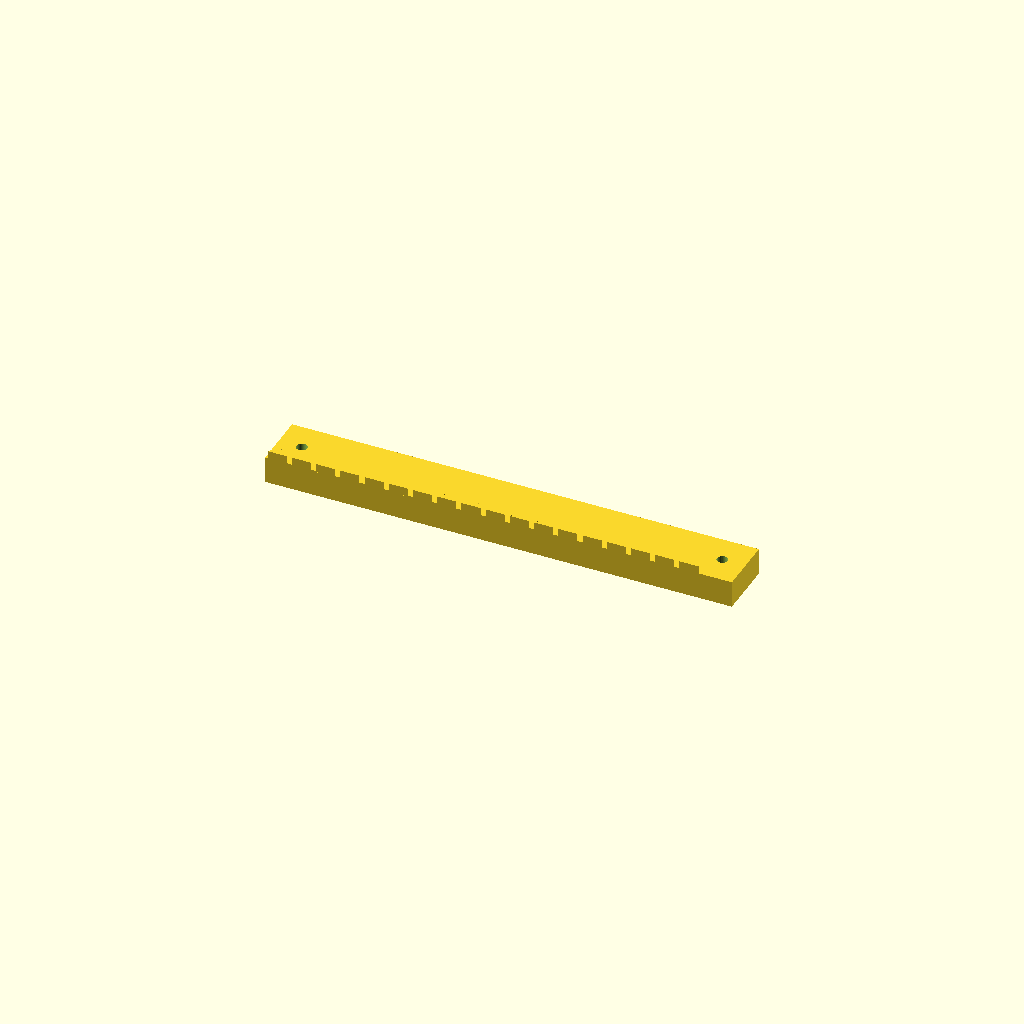
Cell 1: rendered with the file's own defaults.
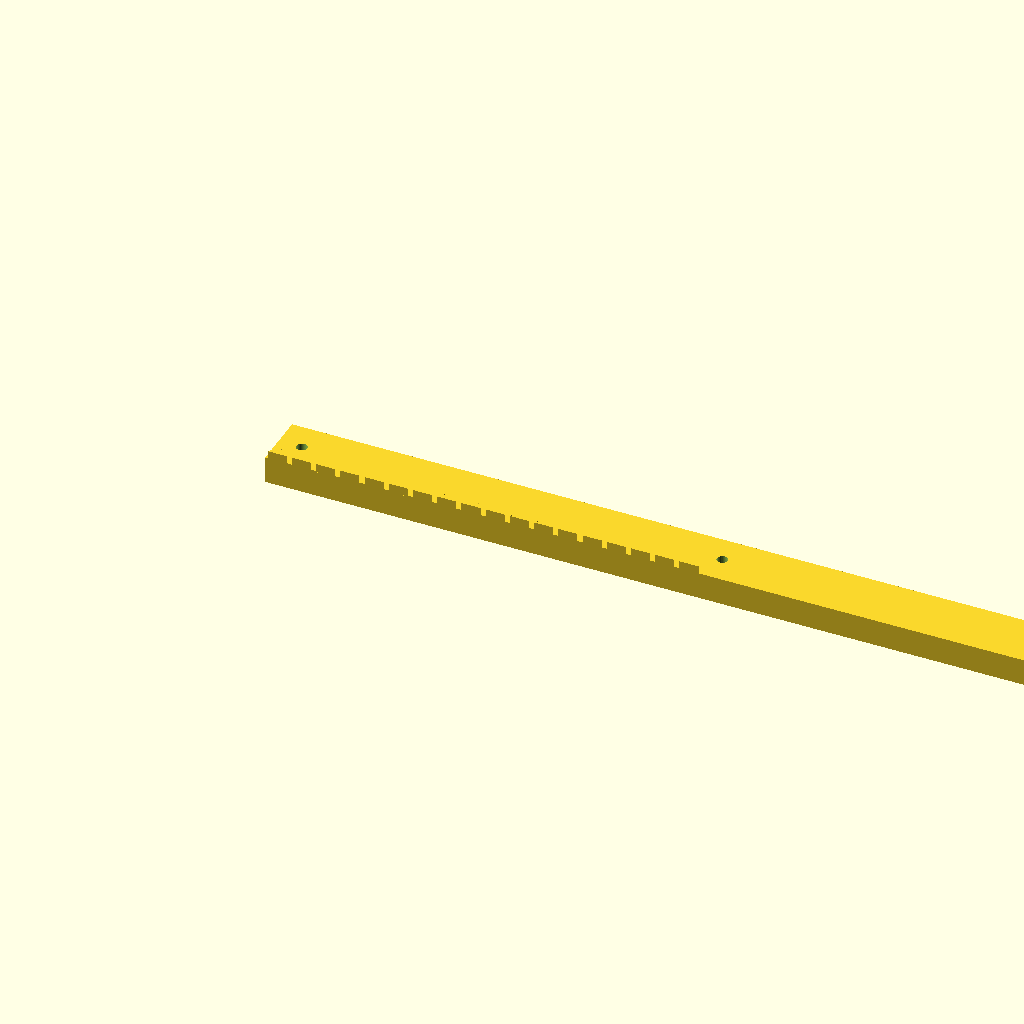
Cell 2 — bar_len set to 484.38, the other parameters unchanged.
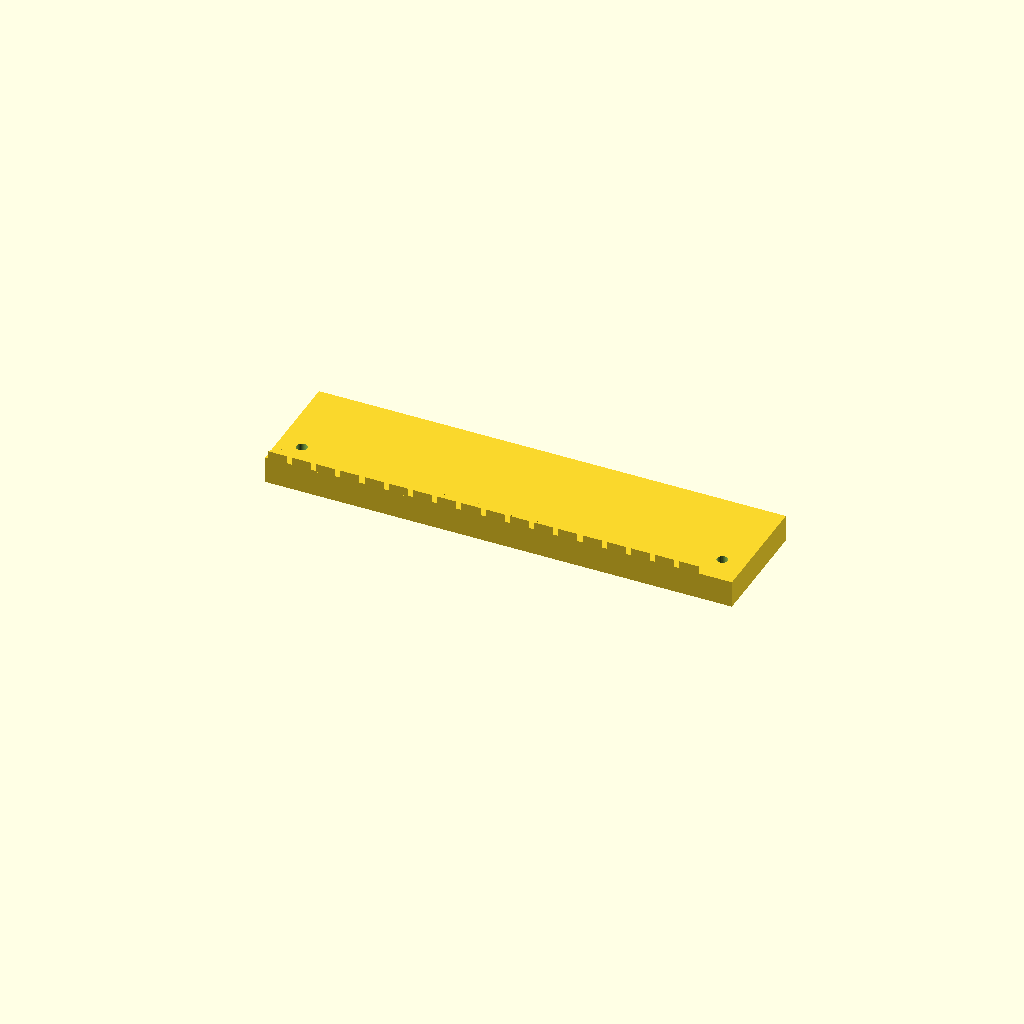
Cell 3: bar_w = 60 (everything else at default).
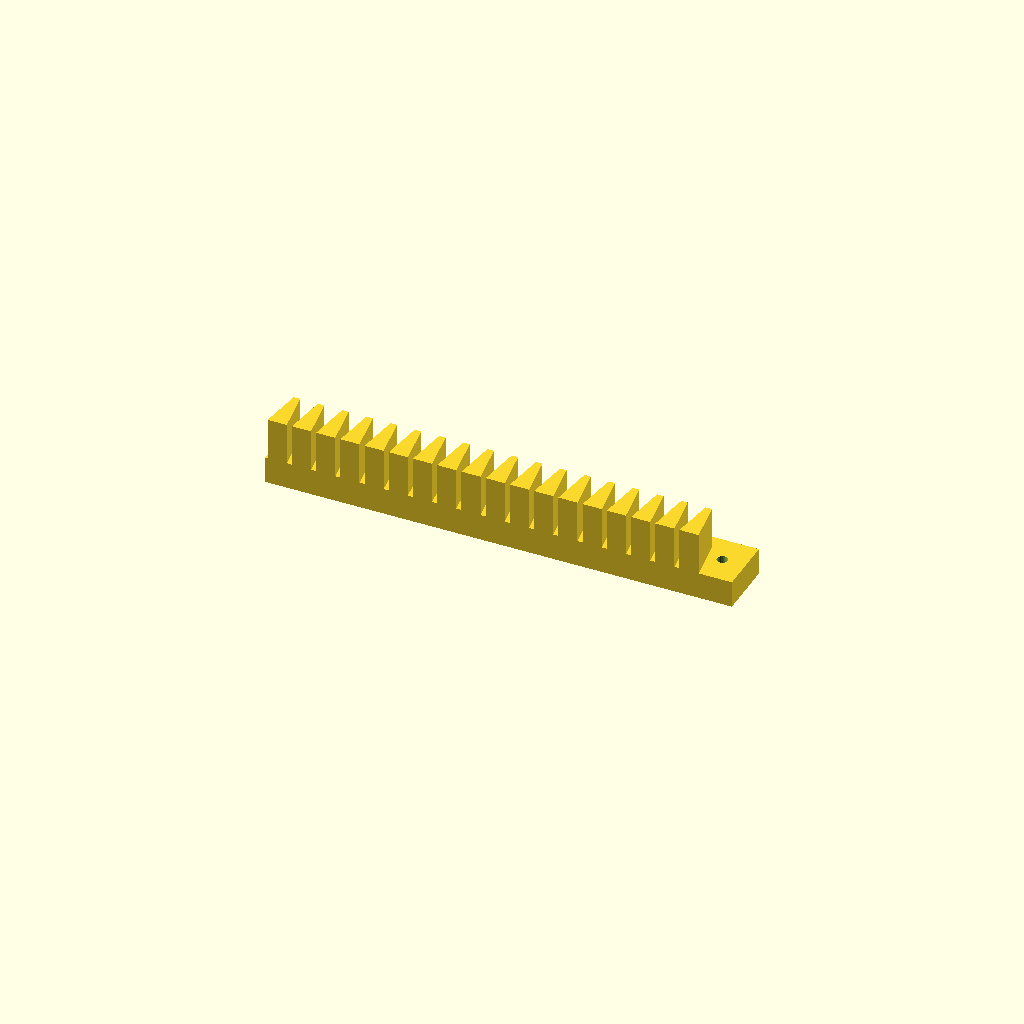
Cell 4 — bar_h set to 36, the other parameters unchanged.
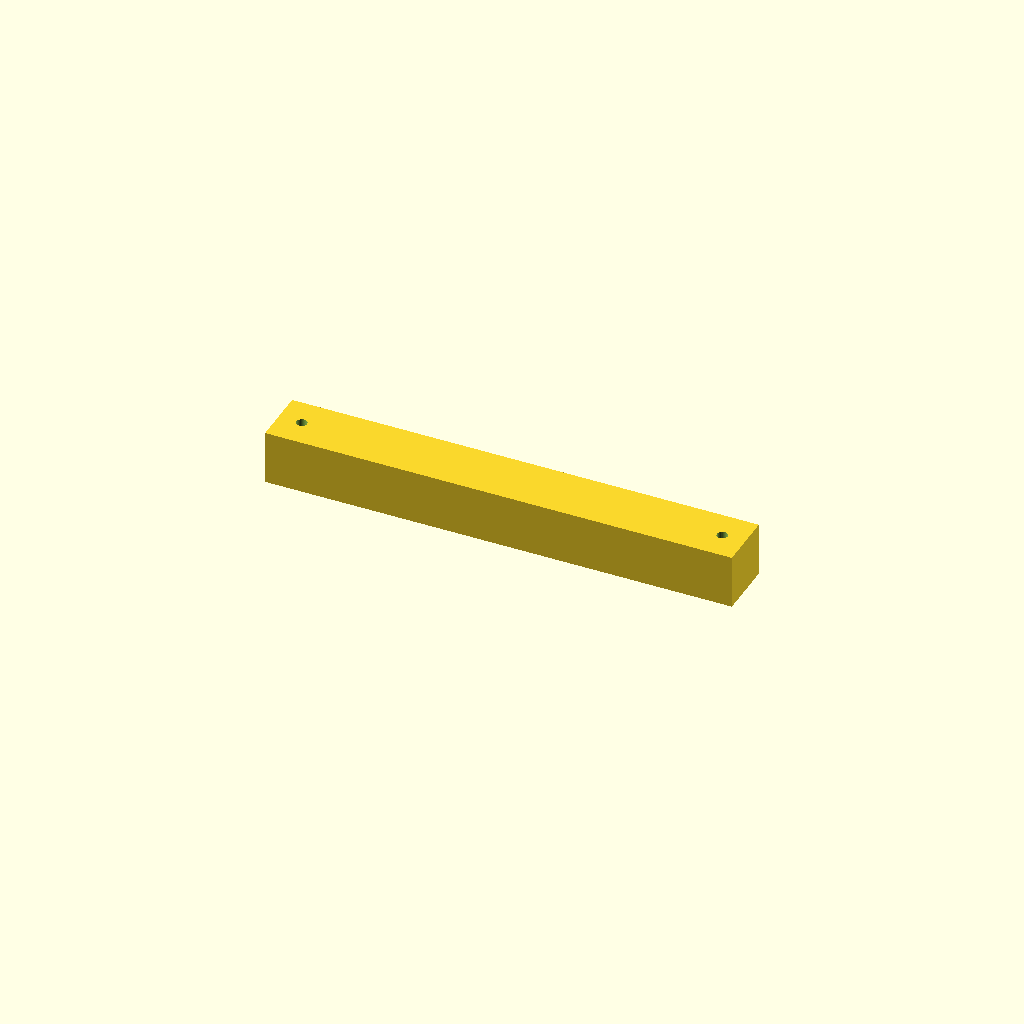
Cell 5: the same model with base_t = 28.
All cells are drawn from one camera (rotation 55°, 0°, 25°, orthographic, colour scheme Cornfield), so only the parameter changes between them.
Source of the model, optional_data/data/gen2/racks/part_0017.scad:
$fn = 32;

// ----------------------------------------------------------------------
// Gear rack: m=4 z=18, 242.19 x 30 x 18 mm
// ----------------------------------------------------------------------

// --- parameters (mm) ---
bar_len = 242.19;         // rack length, X
bar_w = 30;               // rack width, Y
bar_h = 18;               // overall height, Z
gear_module = 4;          // module
base_t = 14;              // tooth root line height
pitch = 12.57;            // circular pitch
tip_w = 3.37;             // tooth thickness at the tip
root_w = 9.92;            // tooth thickness at the root line
hole_d = 5.5;             // mounting hole
sink = 0.6;               // tooth root overlap into the body

tooth_span = 226.19;

module tooth(x0) {
  /* 20 deg flank profile, sunk into the body for a positive overlap */
  translate([x0, 0, base_t - sink])
    linear_extrude(height = bar_h - base_t + sink)
      polygon(points = [[-root_w / 2, 0], [root_w / 2, 0],
                        [tip_w / 2, bar_h - base_t],
                        [-tip_w / 2, bar_h - base_t]]);
}

difference() {
  union() {
    cube([bar_len, bar_w, base_t]);
    for (i = [0 : 18 - 1])
      tooth((i + 0.5) * pitch + (tooth_span - 18 * pitch) / 2);
  }
  translate([12, 15, -1]) cylinder(h = base_t + 2, d = hole_d);
  translate([230.19, 15, -1]) cylinder(h = base_t + 2, d = hole_d);
}
Customizer parameters (derived from the source; name, type, default, range or options):
bar_len: number, default 242.19
bar_w: number, default 30
bar_h: number, default 18
gear_module: number, default 4
base_t: number, default 14
pitch: number, default 12.57
tip_w: number, default 3.37
root_w: number, default 9.92
hole_d: number, default 5.5
sink: number, default 0.6
tooth_span: number, default 226.19
